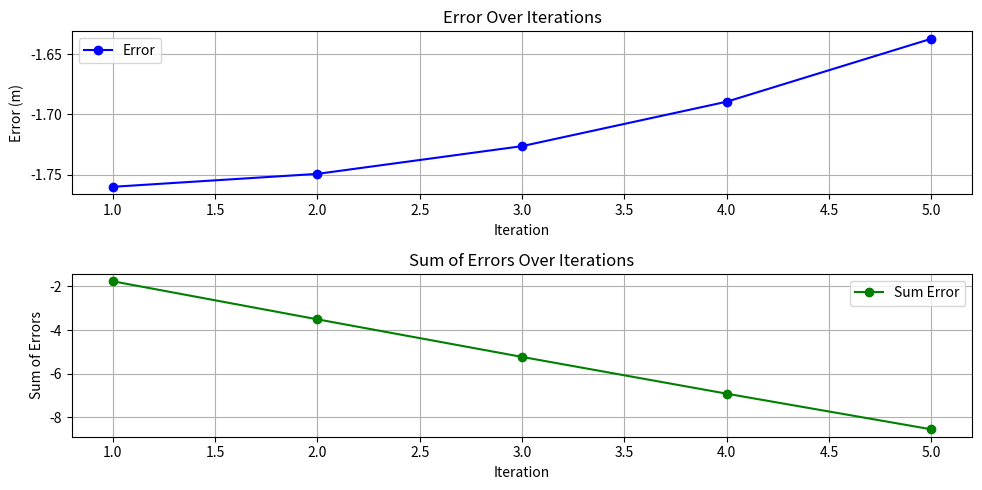

Reproduce this figure in Python.
# ----------------------------------------------------
# Algorithm 53: Update Error Variables for Hover
# Frontend: Simulation + Plot
# Backend: Hardware Logic
# 5 Iterations Included
# ----------------------------------------------------

import matplotlib.pyplot as plt
import random

# =======================
# FRONTEND: Simulation
# =======================

# Drone State Parameters
target_altitude = 10.0
current_altitude = round(random.uniform(8.0, 12.0), 2)
current_velocity = 0.0  # Starting velocity (m/s)

# PID Constants
kp = 0.5
ki = 0.1
kd = 0.01

# Time step (simulation)
dt = 0.1  # seconds (each iteration is 0.1 seconds)

# Error Variables Initialization
prev_error = 0
sum_error = 0

# Simulation function to update error variables
def update_error_variables(current_altitude, target_altitude, prev_error, sum_error):
    """Update previous error and sum of errors for the next iteration."""
    error = target_altitude - current_altitude
    sum_error += error
    return error, sum_error

# Simulate 5 iterations
errors = []
sum_errors = []
pid_outputs = []
altitudes = [current_altitude]
velocities = [current_velocity]

print("🎮 FRONTEND: Updating Error Variables for Hover:")

for i in range(5):
    # Update error variables
    error, sum_error = update_error_variables(current_altitude, target_altitude, prev_error, sum_error)
    
    # Calculate PID output
    pid_output = kp * error + ki * sum_error + kd * (error - prev_error)
    
    # Update state with PID output
    current_velocity += pid_output * dt
    current_altitude += current_velocity * dt
    
    # Store results
    errors.append(error)
    sum_errors.append(sum_error)
    pid_outputs.append(pid_output)
    altitudes.append(current_altitude)
    velocities.append(current_velocity)

    # Update previous error for the next iteration
    prev_error = error

    print(f"Iteration {i+1}: Error={error:.2f}, Sum Error={sum_error:.2f}, PID Output={pid_output:.2f}")

# 🎨 Plot Error and PID Output
plt.figure(figsize=(10, 5))

# Error Plot
plt.subplot(2, 1, 1)
plt.plot(range(1, 6), errors, 'bo-', label='Error')
plt.title("Error Over Iterations")
plt.xlabel("Iteration")
plt.ylabel("Error (m)")
plt.legend()
plt.grid(True)

# Sum Error Plot
plt.subplot(2, 1, 2)
plt.plot(range(1, 6), sum_errors, 'go-', label='Sum Error')
plt.title("Sum of Errors Over Iterations")
plt.xlabel("Iteration")
plt.ylabel("Sum of Errors")
plt.legend()
plt.grid(True)

plt.tight_layout()
plt.show()

# =======================
# BACKEND: Hardware Logic
# =======================

print("\n⚙️ BACKEND: Updating Error Variables for Hover:")
prev_error = 0
sum_error = 0
current_altitude = altitudes[0]
current_velocity = velocities[0]

for i in range(5):
    error, sum_error = update_error_variables(current_altitude, target_altitude, prev_error, sum_error)
    
    # Calculate PID output for hardware
    pid_output = kp * error + ki * sum_error + kd * (error - prev_error)
    
    # Update drone state
    current_velocity += pid_output * dt
    current_altitude += current_velocity * dt
    
    print(f"[BACKEND] Iteration {i+1}: Error={error:.2f}, Sum Error={sum_error:.2f}, PID Output={pid_output:.2f}")
    
    # Update previous error for the next iteration
    prev_error = error

print("\n✅ Error variables updated for hover control.")
